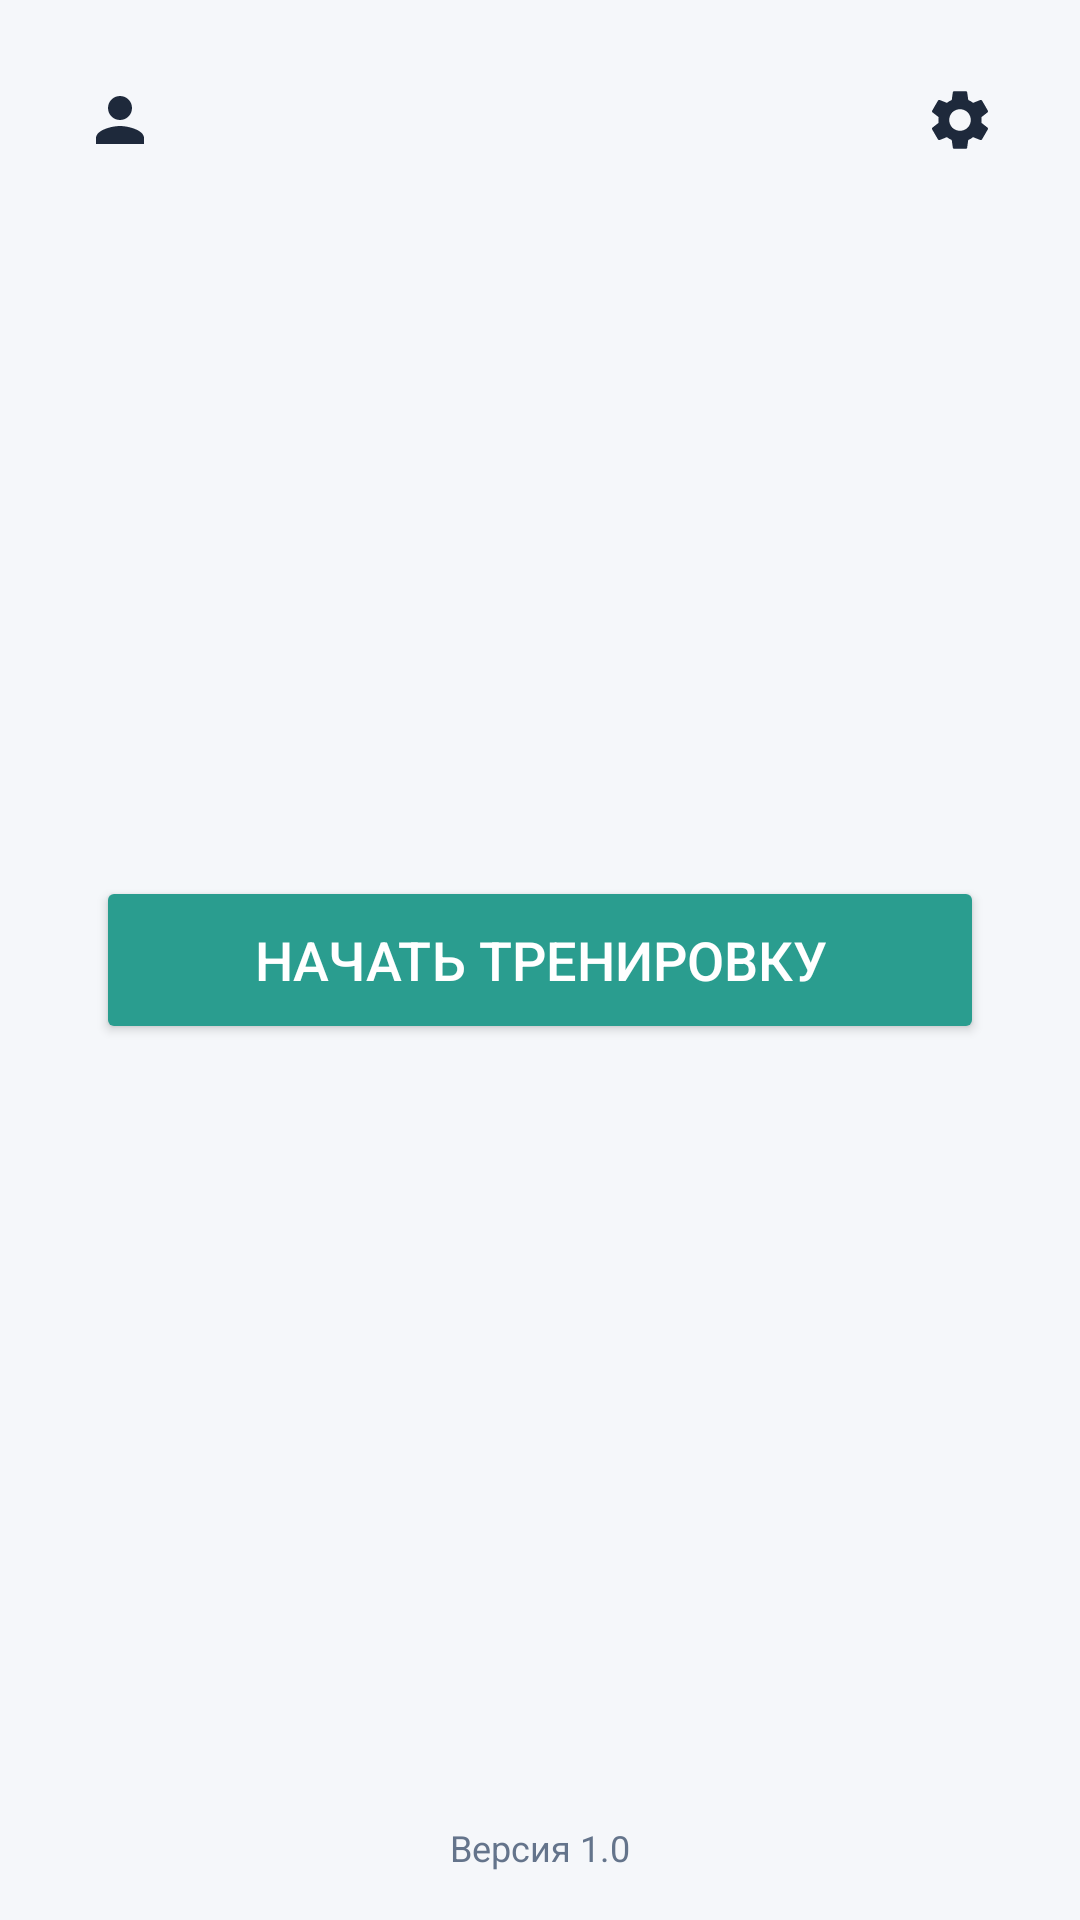

Here is an Android app screen rendered from its layout file. Give the layout XML and the strings, colors and styles it references.
<!-- AndroidManifest.xml: application theme Theme.Outbreath -->
<!-- res/layout/activity_main.xml -->
<?xml version="1.0" encoding="utf-8"?>
<androidx.constraintlayout.widget.ConstraintLayout xmlns:android="http://schemas.android.com/apk/res/android"
    xmlns:app="http://schemas.android.com/apk/res-auto"
    xmlns:tools="http://schemas.android.com/tools"
    android:id="@+id/main"
    android:layout_width="match_parent"
    android:layout_height="match_parent"
    android:background="@color/background"
    tools:context=".MainActivity">

    
    <ImageButton
        android:id="@+id/btn_settings"
        android:layout_width="48dp"
        android:layout_height="48dp"
        android:layout_margin="16dp"
        android:backgroundTint="@android:color/transparent"
        android:contentDescription="@string/btn_settings"
        android:src="@drawable/ic_settings"
        app:layout_constraintEnd_toEndOf="parent"
        app:layout_constraintTop_toTopOf="parent" />

    
    <ImageButton
        android:id="@+id/btn_to_profile"
        android:layout_width="48dp"
        android:layout_height="48dp"
        android:layout_margin="16dp"
        android:background="@android:color/transparent"
        android:src="@drawable/ic_profile"
        app:layout_constraintStart_toStartOf="parent"
        app:layout_constraintTop_toTopOf="parent" />

    
    <Button
        android:id="@+id/btn_start"
        android:layout_width="0dp"
        android:layout_height="56dp"
        android:layout_marginHorizontal="32dp"
        android:backgroundTint="@color/accent"
        android:text="@string/btn_start"
        android:textColor="@android:color/white"
        android:textSize="18sp"
        app:layout_constraintBottom_toBottomOf="parent"
        app:layout_constraintEnd_toEndOf="parent"
        app:layout_constraintStart_toStartOf="parent"
        app:layout_constraintTop_toTopOf="parent"
        app:layout_constraintVertical_chainStyle="packed" />

    
    <TextView
        android:id="@+id/tv_version"
        android:layout_width="wrap_content"
        android:layout_height="wrap_content"
        android:layout_marginBottom="16dp"
        android:text="@string/tv_version"
        android:textColor="@color/text_secondary"
        android:textSize="12sp"
        app:layout_constraintBottom_toBottomOf="parent"
        app:layout_constraintEnd_toEndOf="parent"
        app:layout_constraintStart_toStartOf="parent" />

</androidx.constraintlayout.widget.ConstraintLayout>
<!-- resources referenced by this layout -->
<resources>
  <color name="accent">#2A9D8F</color>
  <color name="background">#F5F7FA</color>
  <color name="text_secondary">#64748B</color>
  <!-- drawable ic_profile (drawable) -->
  <vector xmlns:android="http://schemas.android.com/apk/res/android"
      android:width="24dp"
      android:height="24dp"
      android:viewportWidth="24"
      android:viewportHeight="24">
      <path
          android:fillColor="@color/text_primary"
          android:pathData="M12,12c2.21,0 4,-1.79 4,-4s-1.79,-4 -4,-4 -4,1.79 -4,4 1.79,4 4,4zM12,14c-2.67,0 -8,1.34 -8,4v2h16v-2c0,-2.66 -5.33,-4 -8,-4z" />
  </vector>
  <!-- drawable ic_settings (drawable) -->
  <vector xmlns:android="http://schemas.android.com/apk/res/android"
      android:width="24dp"
      android:height="24dp"
      android:viewportWidth="24"
      android:viewportHeight="24">
      <path
          android:fillColor="@color/text_primary"
          android:pathData="M19.14,12.94c0.04-0.3,0.06-0.61,0.06-0.94c0-0.32-0.02-0.64-0.07-0.94l2.03-1.58c0.18-0.14,0.23-0.41,0.12-0.61l-1.92-3.32c-0.12-0.22-0.37-0.29-0.59-0.22l-2.39,0.96c-0.5-0.38-1.03-0.7-1.62-0.94L14.4,2.81c-0.04-0.24-0.24-0.41-0.48-0.41h-3.84c-0.24,0-0.43,0.17-0.47,0.41L9.25,5.35C8.66,5.59,8.12,5.92,7.63,6.29L5.24,5.33c-0.22-0.08-0.47,0-0.59,0.22L2.74,8.87C2.62,9.08,2.66,9.34,2.86,9.48l2.03,1.58C4.84,11.36,4.8,11.69,4.8,12s0.02,0.64,0.07,0.94l-2.03,1.58c-0.18,0.14-0.23,0.41-0.12,0.61l1.92,3.32c0.12,0.22,0.37,0.29,0.59,0.22l2.39-0.96c0.5,0.38,1.03,0.7,1.62,0.94l0.36,2.54c0.05,0.24,0.24,0.41,0.48,0.41h3.84c0.24,0,0.44-0.17,0.47-0.41l0.36-2.54c0.59-0.24,1.13-0.56,1.62-0.94l2.39,0.96c0.22,0.08,0.47,0,0.59-0.22l1.92-3.32c0.12-0.22,0.07-0.47-0.12-0.61L19.14,12.94zM12,15.6c-2,0-3.6-1.6-3.6-3.6s1.6-3.6,3.6-3.6s3.6,1.6,3.6,3.6S14,15.6,12,15.6z" />
  </vector>
  <string name="btn_settings">Настройки</string>
  <string name="btn_start">Начать тренировку</string>
  <string name="tv_version">Версия 1.0</string>
  <style name="Theme.Outbreath" parent="Theme.MaterialComponents.DayNight.NoActionBar">
          <item name="colorPrimary">@color/accent</item>
          <item name="colorPrimaryVariant">@color/wave_primary</item>
          <item name="colorOnPrimary">@color/text_primary</item>
  
          <item name="colorSecondary">@color/wave_secondary</item>
          <item name="colorSecondaryVariant">@color/wave_secondary</item>
          <item name="colorOnSecondary">@color/text_primary</item>
  
          <item name="android:windowBackground">@color/background</item>
  
          <item name="android:statusBarColor">@android:color/transparent</item>
          <item name="android:windowLightStatusBar">true</item>
  
          <item name="android:navigationBarColor">@android:color/transparent</item>
      </style>
  <color name="text_primary">#1E293B</color>
  <color name="wave_primary">#3EAA95</color>
  <color name="wave_secondary">#6080A8D6</color>
</resources>
